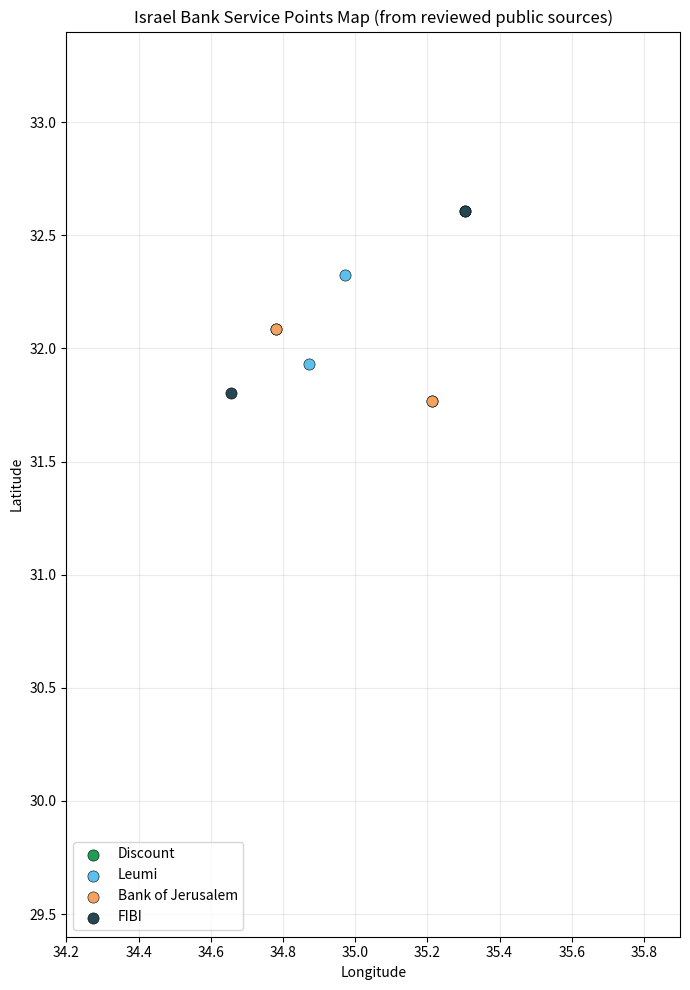

This figure's Python source:
import matplotlib.pyplot as plt

# Approximate city-center coordinates used as plotting proxies when branch coordinates
# are not publicly published in reviewed pages.
# tuple schema: (longitude, latitude, label, bank)
points = [
    (35.3035, 32.6061, "Afula", "Discount"),
    (35.2137, 31.7683, "Jerusalem", "Discount"),
    (34.7818, 32.0853, "Tel Aviv-Yafo", "Discount"),
    (34.9732, 32.3226, "Kalansuwa", "Leumi"),
    (34.8729, 31.9316, "Ramla", "Leumi"),
    (35.2137, 31.7683, "Jerusalem Romema", "Bank of Jerusalem"),
    (34.7818, 32.0853, "Tel Aviv", "Bank of Jerusalem"),
    (35.3035, 32.6061, "Afula", "FIBI"),
    (34.6553, 31.8014, "Ashdod", "FIBI"),
]

brand_colors = {
    "Discount": "#1f9d55",          # green
    "Leumi": "#5bc0eb",             # light blue
    "Bank of Jerusalem": "#f4a261", # orange
    "FIBI": "#264653",              # dark blue
}

fig, ax = plt.subplots(figsize=(7, 10))

# Simplified geographic frame for Israel.
ax.set_xlim(34.2, 35.9)
ax.set_ylim(29.4, 33.4)
ax.set_title("Israel Bank Service Points Map (from reviewed public sources)")
ax.set_xlabel("Longitude")
ax.set_ylabel("Latitude")
ax.grid(alpha=0.25)

for lon, lat, _label, bank in points:
    ax.scatter(lon, lat, c=brand_colors[bank], s=65, edgecolor="black", linewidth=0.4)

# Legend handles
for bank, color in brand_colors.items():
    ax.scatter([], [], c=color, s=65, edgecolor="black", linewidth=0.4, label=bank)

ax.legend(loc="lower left", frameon=True)
plt.tight_layout()

# Use SVG (text-based) to avoid binary-file limitations in some environments.
output_file = "israel_bank_service_points_map.svg"
plt.savefig(output_file, format="svg")
print(f"saved {output_file}")
